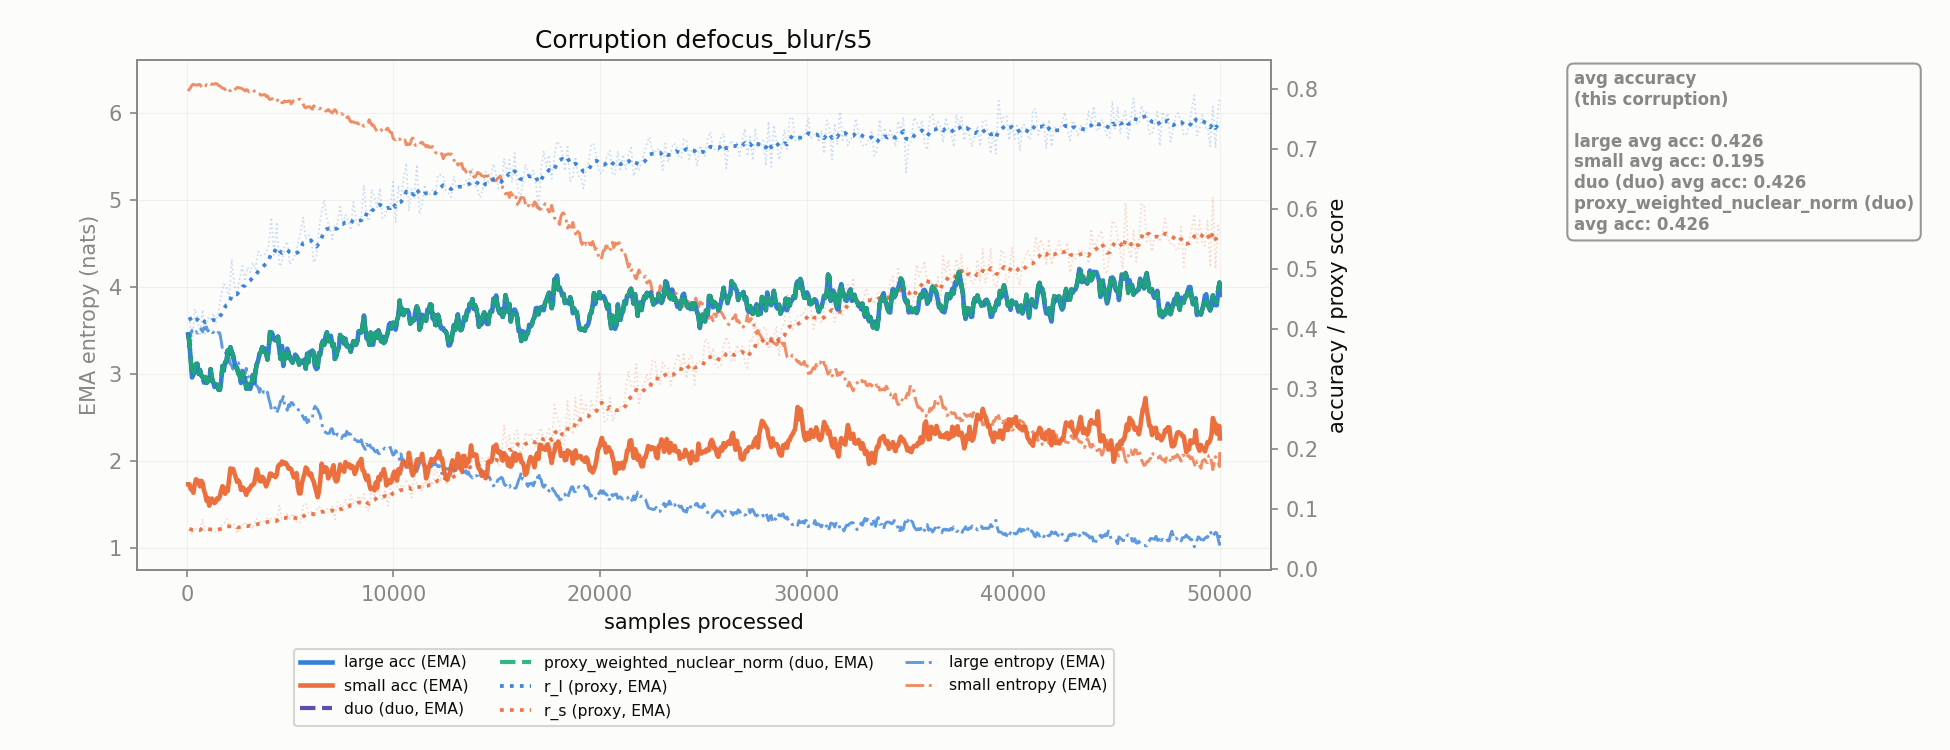

The file beside this chart, header and first rows:
corruption, n_samples, r_l, r_s, r_l_ema, r_s_ema, large_acc_ema, small_acc_ema, large_ent_ema, small_ent_ema, duo_duo_acc_ema, proxy_weighted_nuclear_norm_duo_acc_ema
defocus_blur/s5, 128.0, 0.4191, 0.06634, 0.4191, 0.06634, 0.3764, 0.1406, 3.378, 6.273, 0.3793, 0.3793
defocus_blur/s5, 256.0, 0.3733, 0.0563, 0.4108, 0.06452, 0.3186, 0.1337, 3.505, 6.32, 0.3205, 0.3205
defocus_blur/s5, 384.0, 0.433, 0.06496, 0.4148, 0.0646, 0.3326, 0.1403, 3.479, 6.323, 0.3339, 0.3339
defocus_blur/s5, 512.0, 0.4187, 0.06635, 0.4155, 0.06491, 0.3409, 0.1474, 3.47, 6.32, 0.3418, 0.3418
defocus_blur/s5, 640.0, 0.3906, 0.06098, 0.411, 0.0642, 0.3308, 0.1372, 3.515, 6.326, 0.3313, 0.3313
defocus_blur/s5, 768.0, 0.4313, 0.08284, 0.4147, 0.06759, 0.3201, 0.1424, 3.485, 6.286, 0.3205, 0.3205
defocus_blur/s5, 896.0, 0.3912, 0.06103, 0.4104, 0.0664, 0.3191, 0.124, 3.525, 6.31, 0.3194, 0.3194
defocus_blur/s5, 1024, 0.4183, 0.06421, 0.4118, 0.066, 0.3128, 0.1179, 3.494, 6.32, 0.313, 0.313
defocus_blur/s5, 1152, 0.4143, 0.06171, 0.4123, 0.06522, 0.3326, 0.1115, 3.494, 6.33, 0.3327, 0.3327
defocus_blur/s5, 1280, 0.4256, 0.0639, 0.4147, 0.06498, 0.311, 0.1126, 3.481, 6.327, 0.311, 0.311
defocus_blur/s5, 1408, 0.4086, 0.06123, 0.4136, 0.0643, 0.3073, 0.112, 3.488, 6.337, 0.3074, 0.3074
defocus_blur/s5, 1536, 0.4284, 0.0683, 0.4163, 0.06502, 0.2982, 0.1158, 3.479, 6.313, 0.2982, 0.2982
defocus_blur/s5, 1664, 0.4571, 0.07192, 0.4237, 0.06628, 0.312, 0.1297, 3.385, 6.297, 0.312, 0.312
defocus_blur/s5, 1792, 0.4744, 0.07475, 0.4329, 0.06782, 0.3302, 0.1351, 3.285, 6.282, 0.3302, 0.3302
defocus_blur/s5, 1920, 0.4688, 0.08266, 0.4395, 0.07052, 0.344, 0.1305, 3.22, 6.255, 0.344, 0.344
defocus_blur/s5, 2048, 0.4519, 0.07059, 0.4417, 0.07053, 0.3573, 0.1486, 3.193, 6.259, 0.3573, 0.3573
defocus_blur/s5, 2176, 0.515, 0.06963, 0.455, 0.07037, 0.3616, 0.165, 3.096, 6.269, 0.3616, 0.3616
defocus_blur/s5, 2304, 0.473, 0.07409, 0.4583, 0.07104, 0.3449, 0.1588, 3.122, 6.256, 0.3449, 0.3449
defocus_blur/s5, 2432, 0.4543, 0.05832, 0.4576, 0.06873, 0.3347, 0.1448, 3.138, 6.292, 0.3347, 0.3347
defocus_blur/s5, 2560, 0.4844, 0.06944, 0.4624, 0.06886, 0.3227, 0.1429, 3.09, 6.287, 0.3227, 0.3227
defocus_blur/s5, 2688, 0.5043, 0.07209, 0.4701, 0.06945, 0.3271, 0.1357, 3.024, 6.277, 0.3271, 0.3271
defocus_blur/s5, 2816, 0.4789, 0.07792, 0.4717, 0.07099, 0.3181, 0.1293, 2.997, 6.252, 0.3181, 0.3181
defocus_blur/s5, 2944, 0.5024, 0.06942, 0.4773, 0.0707, 0.308, 0.1318, 2.971, 6.262, 0.308, 0.308
defocus_blur/s5, 3072, 0.4942, 0.0752, 0.4803, 0.07152, 0.2997, 0.1352, 2.951, 6.252, 0.2997, 0.2997
defocus_blur/s5, 3200, 0.5103, 0.06602, 0.4858, 0.07052, 0.3228, 0.1393, 2.908, 6.269, 0.3228, 0.3228
defocus_blur/s5, 3328, 0.4997, 0.08339, 0.4883, 0.07286, 0.33, 0.1534, 2.885, 6.232, 0.33, 0.33
defocus_blur/s5, 3456, 0.5288, 0.08142, 0.4957, 0.07442, 0.3472, 0.158, 2.845, 6.221, 0.3472, 0.3472
defocus_blur/s5, 3584, 0.5217, 0.07796, 0.5004, 0.07506, 0.361, 0.1453, 2.836, 6.204, 0.361, 0.361
defocus_blur/s5, 3712, 0.5221, 0.07745, 0.5043, 0.07549, 0.3618, 0.1507, 2.79, 6.209, 0.3618, 0.3618
defocus_blur/s5, 3840, 0.5265, 0.08314, 0.5084, 0.07688, 0.3599, 0.137, 2.768, 6.189, 0.3599, 0.3599
defocus_blur/s5, 3968, 0.5389, 0.08537, 0.5139, 0.07843, 0.3675, 0.1486, 2.72, 6.168, 0.3675, 0.3675
defocus_blur/s5, 4096, 0.5854, 0.08307, 0.5269, 0.07927, 0.3937, 0.1581, 2.595, 6.161, 0.3937, 0.3937
defocus_blur/s5, 4224, 0.5231, 0.08504, 0.5262, 0.08032, 0.3819, 0.1551, 2.627, 6.16, 0.3819, 0.3819
defocus_blur/s5, 4352, 0.5777, 0.07605, 0.5356, 0.07954, 0.3824, 0.156, 2.552, 6.168, 0.3824, 0.3824
defocus_blur/s5, 4480, 0.5042, 0.1055, 0.5299, 0.08426, 0.3647, 0.1734, 2.634, 6.109, 0.3647, 0.3647
defocus_blur/s5, 4608, 0.5091, 0.08364, 0.5261, 0.08415, 0.3712, 0.1786, 2.692, 6.117, 0.3712, 0.3712
defocus_blur/s5, 4736, 0.5385, 0.08364, 0.5284, 0.08406, 0.3559, 0.1769, 2.642, 6.137, 0.3559, 0.3559
defocus_blur/s5, 4864, 0.5452, 0.091, 0.5314, 0.08532, 0.3666, 0.1724, 2.584, 6.13, 0.3666, 0.3666
defocus_blur/s5, 4992, 0.5071, 0.08298, 0.527, 0.08489, 0.3511, 0.1676, 2.631, 6.139, 0.3511, 0.3511
defocus_blur/s5, 5120, 0.5143, 0.09177, 0.5247, 0.08614, 0.3435, 0.1581, 2.668, 6.127, 0.3435, 0.3435
defocus_blur/s5, 5248, 0.5235, 0.07697, 0.5245, 0.08448, 0.3567, 0.1529, 2.623, 6.145, 0.3567, 0.3567
defocus_blur/s5, 5376, 0.5396, 0.0803, 0.5272, 0.08372, 0.3496, 0.1359, 2.601, 6.152, 0.3496, 0.3496
defocus_blur/s5, 5504, 0.5606, 0.07688, 0.5333, 0.08247, 0.3464, 0.1253, 2.563, 6.156, 0.3464, 0.3464
defocus_blur/s5, 5632, 0.5855, 0.1046, 0.5428, 0.0865, 0.3427, 0.1505, 2.507, 6.104, 0.3427, 0.3427
defocus_blur/s5, 5760, 0.5495, 0.1091, 0.544, 0.0906, 0.3335, 0.1684, 2.503, 6.058, 0.3335, 0.3335
defocus_blur/s5, 5888, 0.5562, 0.09205, 0.5462, 0.09087, 0.3441, 0.1587, 2.474, 6.071, 0.3441, 0.3441
defocus_blur/s5, 6016, 0.5518, 0.09486, 0.5472, 0.09159, 0.3608, 0.1584, 2.466, 6.055, 0.3608, 0.3608
defocus_blur/s5, 6144, 0.5106, 0.08662, 0.5406, 0.09069, 0.3598, 0.145, 2.594, 6.082, 0.3598, 0.3598
defocus_blur/s5, 6272, 0.5191, 0.09615, 0.5367, 0.09168, 0.3325, 0.1281, 2.61, 6.068, 0.3325, 0.3325
defocus_blur/s5, 6400, 0.5652, 0.104, 0.5419, 0.09392, 0.359, 0.1286, 2.554, 6.046, 0.359, 0.359
defocus_blur/s5, 6528, 0.5944, 0.09921, 0.5514, 0.09488, 0.3738, 0.1749, 2.441, 6.041, 0.3738, 0.3738
defocus_blur/s5, 6656, 0.6147, 0.09284, 0.5629, 0.09451, 0.3732, 0.1613, 2.348, 6.041, 0.3732, 0.3732
defocus_blur/s5, 6784, 0.581, 0.09988, 0.5662, 0.09549, 0.3939, 0.1666, 2.32, 6.028, 0.3939, 0.3939
defocus_blur/s5, 6912, 0.5712, 0.09627, 0.5671, 0.09563, 0.3841, 0.1572, 2.323, 6.021, 0.3841, 0.3841
defocus_blur/s5, 7040, 0.5488, 0.1042, 0.5638, 0.09719, 0.3715, 0.1654, 2.373, 5.999, 0.3715, 0.3715
defocus_blur/s5, 7168, 0.5748, 0.08186, 0.5658, 0.0944, 0.3494, 0.1495, 2.314, 6.038, 0.3494, 0.3494
defocus_blur/s5, 7296, 0.5746, 0.1112, 0.5674, 0.09746, 0.3636, 0.1471, 2.298, 5.992, 0.3636, 0.3636
defocus_blur/s5, 7424, 0.6034, 0.1071, 0.5739, 0.0992, 0.3895, 0.1736, 2.285, 5.977, 0.3895, 0.3895
defocus_blur/s5, 7552, 0.5763, 0.1019, 0.5744, 0.0997, 0.3853, 0.1661, 2.29, 5.978, 0.3853, 0.3853
defocus_blur/s5, 7680, 0.5905, 0.1163, 0.5773, 0.1027, 0.3834, 0.1775, 2.29, 5.937, 0.3834, 0.3834
... 331 more rows
